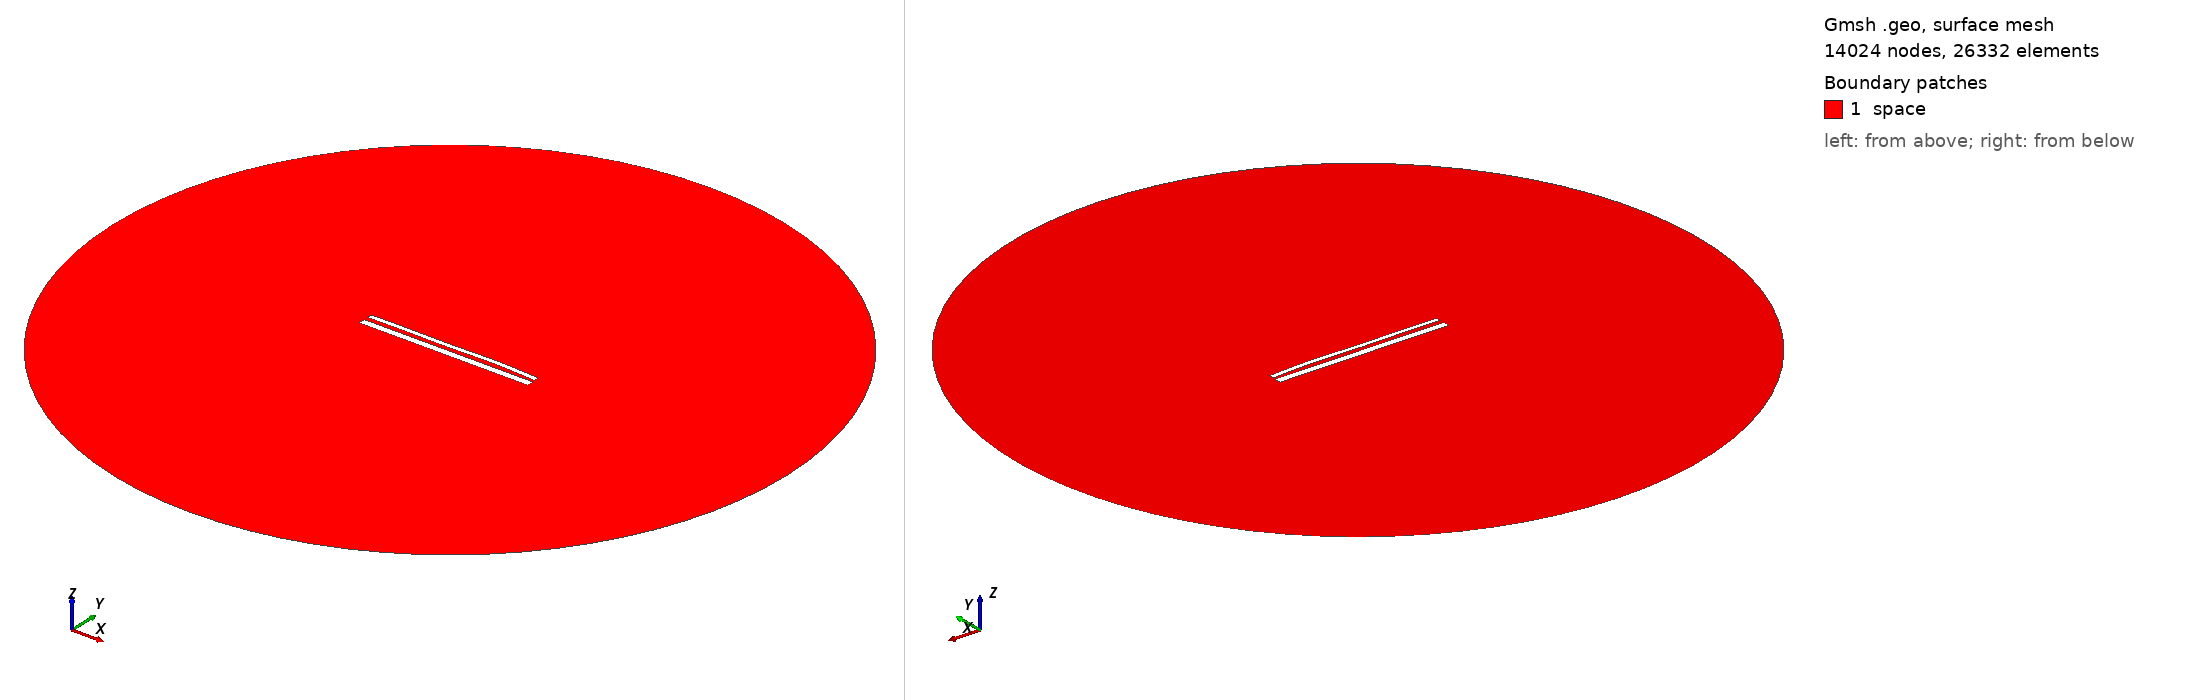

Gmsh geometry script, surface-meshed: 14024 nodes, 26332 surface elements. Boundary patches (legend numbers): 1 space. Left view from above one corner, right view from below the opposite corner. Legend entries are the model's physical surfaces. The drawing asked Gmsh for element sizes between 1% and 20% of the model's largest extent; the script's own settings can give other sizes.

=== 14605.geo (drawn) ===
//---------------------------------------
// Geometry kernel
//---------------------------------------

SetFactory("OpenCASCADE");



//---------------------------------------
// Parameters of the geometry
//---------------------------------------

// Overetch of the upper plate
overetch = 0.5;

// Distance between the plates
distance = 2.25;

// Discretization over the x axis (for the deformation)
nx = 50; 

// Length of the plate
L = 100 - overetch; 

// Number of modes
n = 4; 

// 1st mode coefficient
coeff(1) = -0.075;
beta(1) = 0.596864 * 3.1415926535 / L;

// 2nd mode coefficient
coeff(2) = 0.15;
beta(2) = 1.49418 * 3.1415926535 / L;

// 3rd mode coefficient
coeff(3) = -0.15;
beta(3) = 2.50025 * 3.1415926535 / L;

// 4th mode coefficient
coeff(4) = 0.15;
beta(4) = 3.49999 * 3.1415926535 / L;



//---------------------------------------
// Upper plate (deformed rectangle)
//---------------------------------------

// Coordiantes of the upper plate
xmin = -50;
xmax = 50 - overetch;

// Height of the upper plate
yheight = 4 - 2 * overetch;

// Indexes of the points
UpperID[] = {};
LowerID[] = {};
LeftID[] = {};
RightID[] = {};

// Point index
p = 1;

// Horizontal edges
For i In {1:nx}
    x = xmin + (i-1)*(xmax - xmin)/(nx-1);

    y_bottom = distance / 2 + overetch;
    For j In {1:n}
        C = (Cosh(beta(j)*L) + Cos(beta(j)*L)) / (Sinh(beta(j)*L) + Sin(beta(j)*L));
        y_bottom  = y_bottom + coeff(j) * (Cosh(beta(j)*(x+50)) - Cos(beta(j)*(x+50)) - C * (Sinh(beta(j)*(x+50)) - Sin(beta(j)*(x+50))));
    EndFor

    y_top = y_bottom + yheight;

    Point(p) = {x, y_top, 0, 1.0};
    UpperID[i] = p;
    p = p + 1;

    Point(p) = {x, y_bottom, 0, 1.0};
    LowerID[i] = p;
    p = p + 1;
EndFor

// Create point lists
UpperPts[] = {}; LowerPts[] = {};
For i In {1:nx}
  UpperPts[] += {UpperID[i]};
  LowerPts[] += {LowerID[i]};
EndFor

// Build splines
Spline(1) = {UpperPts[]};
Spline(2) = {LowerPts[]};
Line(3) = {LowerPts[nx-1], UpperPts[nx-1]};
Line(4) = {LowerPts[0], UpperPts[0]};

// Build the plane surface
Curve Loop(1) = {2, 3, -1, -4};
Plane Surface(1) = {1};



//---------------------------------------
// Lower plate (rectangle)
//---------------------------------------

// Vertices
Point(1001) = {-50, -1, 0, 1.0};
Point(1002) = { 50, -1, 0, 1.0};
Point(1003) = { 50,  -5, 0, 1.0};
Point(1004) = {-50,  -5, 0, 1.0};

// Edges
Line(5) = {1001, 1002};
Line(6) = {1002, 1003};
Line(7) = {1003, 1004};
Line(8) = {1004, 1001};

// Plane surface
Line Loop(2) = {5, 6, 7, 8};
Plane Surface(2) = {2}; 



//---------------------------------------
// Outer (fictious) boundary
//---------------------------------------

// Points
Point(1005) = {0, 0, 0};       // Center
Point(1006) = {200, 0, 0};     // Start point
Point(1007) = {0, 200, 0};     // 90 degrees
Point(1008) = {-200, 0, 0};    // 180 degrees
Point(1009) = {0, -200, 0};    // 270 degrees

// Circle arcs (each needs start, center, end)
Circle(9) = {1006, 1005, 1007};
Circle(10) = {1007, 1005, 1008};
Circle(11) = {1008, 1005, 1009};
Circle(12) = {1009, 1005, 1006};

// Plane surface for the entire domain
Curve Loop(3) = {9, 10, 11, 12};
Surface(3) = {3};

// Subtract the plates from the whole domain to obtain the actual domain where we want to solve the equations
BooleanDifference{ Surface{3}; Delete; }{ Surface{1}; Surface{2}; Delete; }




//---------------------------------------
// Transfinite Lines/Curves
//---------------------------------------

// Set the number of points on the boundaries
r = 7;

// Plates
Transfinite Curve {1, 2} = 50*r Using Progression 1;
Transfinite Curve {3, 4} = 2*r Using Progression 1;
Transfinite Line {5, 7} = 50*r Using Progression 1;
Transfinite Line {6, 8} = 2*r Using Progression 1;

// Outer boundary
Transfinite Line {9, 10, 11, 12} = 20 Using Progression 1;



//---------------------------------------
// Physical groups
//---------------------------------------                

// Physical curves (boundaries)
Physical Line("force_segment", 10) = {2};
Physical Line("upper_plate", 11) = {1, 3, 4};
Physical Line("lower_plate", 12) = {5, 6, 7, 8};
Physical Line("boundary", 20) = {9, 10, 11, 12};

// Physical Surfaces
Physical Surface("space", 30) = {3};



//---------------------------------------
// 6. Generate the Mesh
//---------------------------------------

// 2D mesh generation
Mesh 2;
